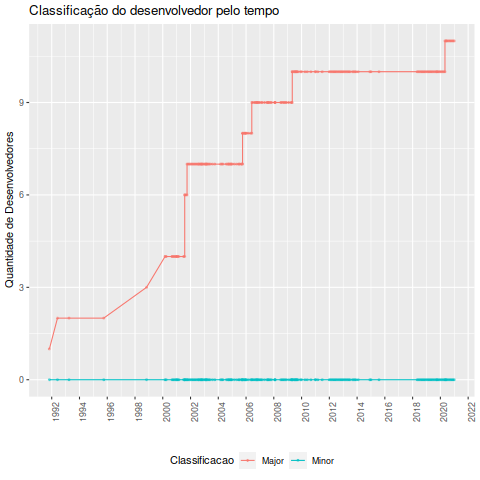

The data file committed next to this chart (first rows):
Desenvolvedor, Data, Classificacao_ownership, Major, Minor, Total
David Mackenzie, 1991-11-01, Major, 1, 0, 1
Richard M. Stallman, 1992-06-01, Major, 2, 0, 2
David Mackenzie, 1993-04-01, Major, 2, 0, 2
Richard M. Stallman, 1995-10-01, Major, 2, 0, 2
Jesse Thilo, 1998-11-01, Major, 3, 0, 3
Akim Demaille, 2000-03-01, Major, 4, 0, 4
Akim Demaille, 2000-04-01, Major, 4, 0, 4
Akim Demaille, 2000-09-01, Major, 4, 0, 4
Akim Demaille, 2000-10-01, Major, 4, 0, 4
Akim Demaille, 2000-11-01, Major, 4, 0, 4
Akim Demaille, 2000-12-01, Major, 4, 0, 4
Akim Demaille, 2001-01-01, Major, 4, 0, 4
Jesse Thilo, 2001-01-01, Major, 4, 0, 4
Akim Demaille, 2001-02-01, Major, 4, 0, 4
Akim Demaille, 2001-03-01, Major, 4, 0, 4
Akim Demaille, 2001-07-01, Major, 4, 0, 4
Akim Demaille, 2001-08-01, Major, 4, 0, 4
Pascal Bart, 2001-08-01, Major, 6, 0, 6
Robert Anisko, 2001-08-01, Major, 6, 0, 6
Pascal Bart, 2001-09-01, Major, 6, 0, 6
Akim Demaille, 2001-10-01, Major, 6, 0, 6
Paul Eggert, 2001-10-01, Major, 7, 0, 7
Akim Demaille, 2001-11-01, Major, 7, 0, 7
Akim Demaille, 2001-12-01, Major, 7, 0, 7
Akim Demaille, 2002-01-01, Major, 7, 0, 7
Akim Demaille, 2002-02-01, Major, 7, 0, 7
Akim Demaille, 2002-03-01, Major, 7, 0, 7
Akim Demaille, 2002-04-01, Major, 7, 0, 7
Akim Demaille, 2002-05-01, Major, 7, 0, 7
Akim Demaille, 2002-06-01, Major, 7, 0, 7
Akim Demaille, 2002-07-01, Major, 7, 0, 7
Akim Demaille, 2002-08-01, Major, 7, 0, 7
Paul Eggert, 2002-08-01, Major, 7, 0, 7
Akim Demaille, 2002-09-01, Major, 7, 0, 7
Akim Demaille, 2002-10-01, Major, 7, 0, 7
Paul Eggert, 2002-10-01, Major, 7, 0, 7
Akim Demaille, 2002-11-01, Major, 7, 0, 7
Paul Eggert, 2002-11-01, Major, 7, 0, 7
Paul Eggert, 2002-12-01, Major, 7, 0, 7
Paul Eggert, 2003-01-01, Major, 7, 0, 7
Akim Demaille, 2003-02-01, Major, 7, 0, 7
Paul Eggert, 2003-02-01, Major, 7, 0, 7
Akim Demaille, 2003-03-01, Major, 7, 0, 7
Paul Eggert, 2003-03-01, Major, 7, 0, 7
Akim Demaille, 2003-04-01, Major, 7, 0, 7
Paul Eggert, 2003-05-01, Major, 7, 0, 7
Paul Eggert, 2003-06-01, Major, 7, 0, 7
Akim Demaille, 2003-08-01, Major, 7, 0, 7
Akim Demaille, 2003-10-01, Major, 7, 0, 7
Paul Eggert, 2004-03-01, Major, 7, 0, 7
Paul Eggert, 2004-04-01, Major, 7, 0, 7
Paul Eggert, 2004-05-01, Major, 7, 0, 7
Akim Demaille, 2004-08-01, Major, 7, 0, 7
Akim Demaille, 2004-09-01, Major, 7, 0, 7
Akim Demaille, 2004-10-01, Major, 7, 0, 7
Paul Eggert, 2004-10-01, Major, 7, 0, 7
Paul Eggert, 2004-11-01, Major, 7, 0, 7
Akim Demaille, 2004-12-01, Major, 7, 0, 7
Paul Eggert, 2004-12-01, Major, 7, 0, 7
Paul Eggert, 2005-01-01, Major, 7, 0, 7
... 131 more rows
